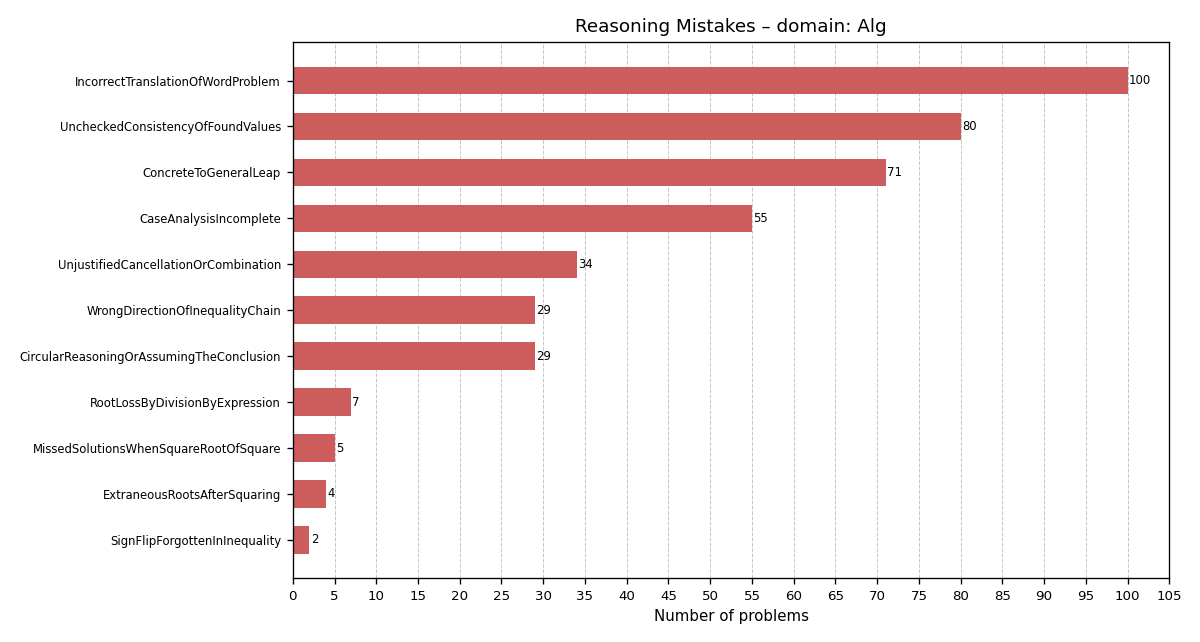

Data behind this chart, as committed beside it:
Label, Count
IncorrectTranslationOfWordProblem, 100
UncheckedConsistencyOfFoundValues, 80
ConcreteToGeneralLeap, 71
CaseAnalysisIncomplete, 55
UnjustifiedCancellationOrCombination, 34
CircularReasoningOrAssumingTheConclusion, 29
WrongDirectionOfInequalityChain, 29
RootLossByDivisionByExpression, 7
MissedSolutionsWhenSquareRootOfSquare, 5
ExtraneousRootsAfterSquaring, 4
SignFlipForgottenInInequality, 2
